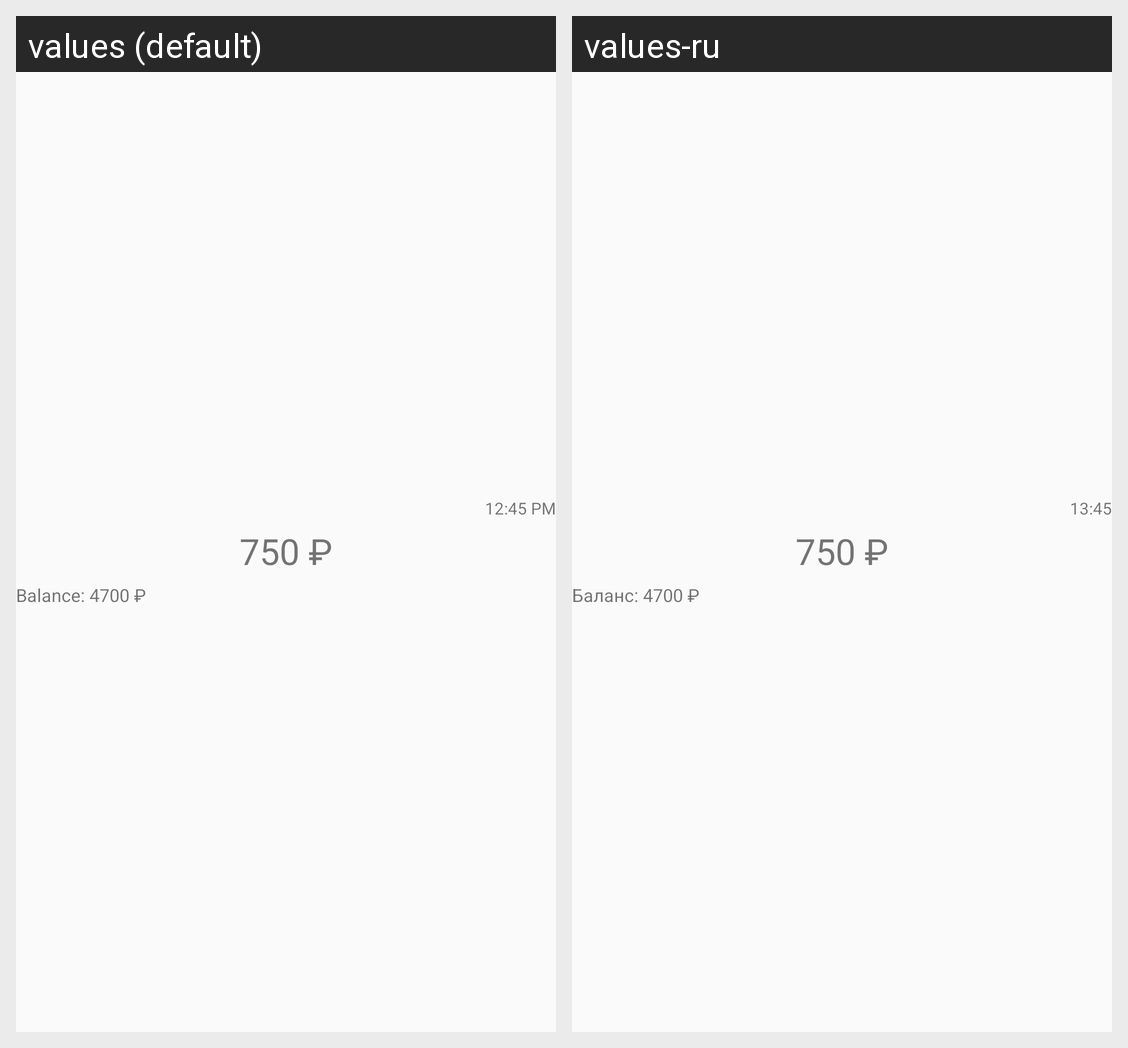

Translations of the strings shown on this Android screen, per locale in the grid:
Android screen res/layout/widget_preview.xml rendered under 2 locales, left to right: values (default), values-ru. Device: Nexus 5 (rendered at 1080×1920; each locale shown at half size, 540×960, under a caption strip naming it); theme Theme.СУПBalance.
Strings drawn on this screen, with the default value and each locale's value (text and hints the layout hard-codes, and strings that could not be matched under every locale, appear in the picture but are not listed):

time_sample
  values: 12:45 PM
  values-ru: 13:45

balance_sample
  values: Balance: 4700 ₽
  values-ru: Баланс: 4700 ₽
